2-way image classification set "Classification-Of-Singapore-Traffic-Road-Signs" from GitHub (K-ee-nn/Classification-Of-Singapore-Traffic-Road-Signs); label vocabulary: stop sign, U-turn sign.

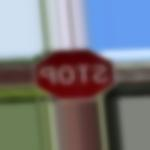
Label: stop sign

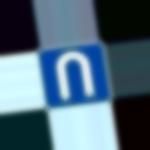
Label: U-turn sign

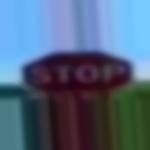
Label: stop sign

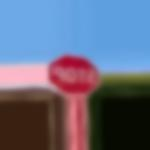
Label: stop sign

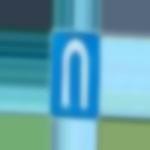
Label: U-turn sign

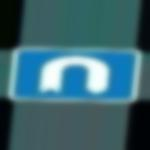
Label: U-turn sign
